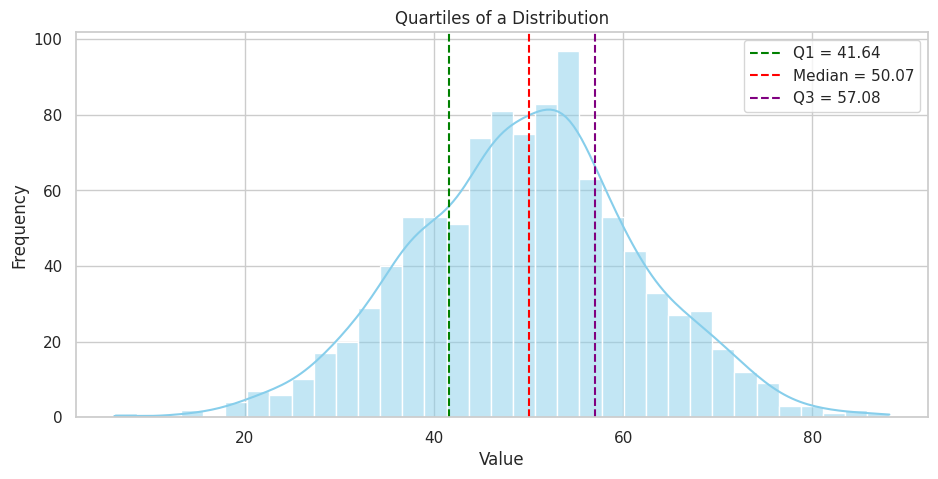

Write Python code to recreate this figure. (Note: this script raises an exception after producing the figure.)

# Install libraries if required
# %pip install numpy pandas matplotlib seaborn scipy

import numpy as np
import pandas as pd
import matplotlib.pyplot as plt
import seaborn as sns

from scipy import stats

sns.set_theme(style="whitegrid")

np.random.seed(42)

print("Session 2 notebook is ready!")



scores = np.array([78, 82, 84, 88, 91, 93, 94, 96, 98, 99])

print("Dataset:", scores)

percentile_75_default = np.percentile(scores, 75)

percentile_75_lecture = np.percentile(
    scores,
    75,
    method="weibull"
)

print("75th percentile (NumPy default):", percentile_75_default)
print("75th percentile (Lecture method):", percentile_75_lecture)

print("Median:", np.median(scores))



rng = np.random.default_rng(42)

data = rng.normal(loc=50, scale=12, size=1000)

q1, q2, q3 = np.percentile(data, [25, 50, 75])

plt.figure(figsize=(11, 5))

sns.histplot(data, bins=35, kde=True, color="skyblue")

plt.axvline(q1, color="green", linestyle="--",
            label=f"Q1 = {q1:.2f}")

plt.axvline(q2, color="red", linestyle="--",
            label=f"Median = {q2:.2f}")

plt.axvline(q3, color="purple", linestyle="--",
            label=f"Q3 = {q3:.2f}")

plt.title("Quartiles of a Distribution")
plt.xlabel("Value")
plt.ylabel("Frequency")

plt.legend()
plt.show()



scores = np.array([78, 82, 84, 88, 91, 93, 94, 96, 98, 99])

def percentile_rank(data, value):
    data = np.asarray(data)

    below = np.sum(data < value)
    equal = np.sum(data == value)

    return ((below + 0.5 * equal) / len(data)) * 100

print("Percentile rank of 88:", percentile_rank(scores, 88))
print("Percentile rank of 99:", percentile_rank(scores, 99))
print("Percentile rank of 91:", percentile_rank(scores, 91))



data = np.array([6, 213, 241, 260, 281,
                 290, 314, 321, 350, 1500])

summary = {
    "Minimum": np.min(data),
    "Q1": np.percentile(data, 25),
    "Median": np.median(data),
    "Q3": np.percentile(data, 75),
    "Maximum": np.max(data)
}

summary_df = pd.DataFrame(
    summary.items(),
    columns=["Statistic", "Value"]
)

display(summary_df)



data = np.array([6, 213, 241, 260, 281,
                 290, 314, 321, 350, 1500])

q1 = np.percentile(data, 25)
q3 = np.percentile(data, 75)

iqr = q3 - q1

lower_fence = q1 - 1.5 * iqr
upper_fence = q3 + 1.5 * iqr

outliers = data[
    (data < lower_fence) |
    (data > upper_fence)
]

print("Q1:", q1)
print("Q3:", q3)
print("IQR:", iqr)

print("Lower fence:", lower_fence)
print("Upper fence:", upper_fence)

print("Potential outliers:", outliers)



lecture_q1 = np.percentile(data, 25, method="weibull")
lecture_q2 = np.percentile(data, 50, method="weibull")
lecture_q3 = np.percentile(data, 75, method="weibull")

lecture_iqr = lecture_q3 - lecture_q1

lecture_lower = lecture_q1 - 1.5 * lecture_iqr
lecture_upper = lecture_q3 + 1.5 * lecture_iqr

print("Lecture Q1:", lecture_q1)
print("Lecture Median:", lecture_q2)
print("Lecture Q3:", lecture_q3)

print("Lecture IQR:", lecture_iqr)
print("Lecture lower fence:", lecture_lower)
print("Lecture upper fence:", lecture_upper)



data = np.array([6, 213, 241, 260, 281,
                 290, 314, 321, 350, 1500])

plt.figure(figsize=(10, 4))

sns.boxplot(x=data, color="lightblue")

plt.title("Boxplot with Potential Outliers")
plt.xlabel("Values")

plt.show()



rng = np.random.default_rng(42)

group_a = rng.normal(65, 10, 100)
group_b = rng.normal(75, 12, 100)
group_c = rng.normal(85, 8, 100)

df_groups = pd.DataFrame({
    "Group": ["A"]*100 + ["B"]*100 + ["C"]*100,
    "Score": np.concatenate([group_a, group_b, group_c])
})

plt.figure(figsize=(9, 5))

sns.boxplot(
    data=df_groups,
    x="Group",
    y="Score",
    hue="Group",
    palette="Set2",
    legend=False
)

plt.title("Side-by-Side Boxplots")
plt.show()



rng = np.random.default_rng(42)

experience = np.arange(1, 51)

salary = 30000 + experience * 2500 + rng.normal(0, 10000, 50)

plt.figure(figsize=(9, 5))

sns.scatterplot(
    x=experience,
    y=salary,
    color="teal",
    s=70
)

plt.title("Experience vs Salary")
plt.xlabel("Experience")
plt.ylabel("Salary")

plt.show()



experience = np.array([2, 5, 8, 12, 13])
salary = np.array([1, 2, 5, 12, 10])

x_mean = np.mean(experience)
y_mean = np.mean(salary)

calculation = pd.DataFrame({
    "Experience": experience,
    "Salary": salary,
    "X - Mean(X)": experience - x_mean,
    "Y - Mean(Y)": salary - y_mean,
    "Product": (
        (experience - x_mean) *
        (salary - y_mean)
    )
})

display(calculation)

manual_covariance = calculation["Product"].sum() / (len(experience) - 1)

numpy_covariance = np.cov(experience, salary)[0, 1]

print("Manual covariance:", manual_covariance)
print("NumPy covariance:", numpy_covariance)



backlogs = np.array([2, 5, 8, 12, 13])
package = np.array([10, 12, 5, 2, 1])

covariance = np.cov(backlogs, package)[0, 1]

print("Covariance:", covariance)

plt.figure(figsize=(8, 5))

plt.scatter(backlogs, package, color="red", s=90)

plt.title(f"Negative Covariance = {covariance:.2f}")

plt.xlabel("Backlogs")
plt.ylabel("Package")

plt.show()



x = np.array([2, 5, 8, 12, 13])
y = np.array([10, 10, 10, 10, 10])

print("Covariance:", np.cov(x, y)[0, 1])

plt.figure(figsize=(8, 4))

plt.scatter(x, y, s=90)

plt.title("Zero Covariance: Constant Y")
plt.xlabel("X")
plt.ylabel("Y")

plt.show()



df = pd.DataFrame()

x = pd.Series([12, 25, 68, 42, 113])
y = pd.Series([11, 29, 58, 121, 100])

df["x"] = x
df["y"] = y

display(df)



fig, (ax1, ax2) = plt.subplots(1, 2, figsize=(12, 4))

ax1.scatter(df["x"], df["y"])
ax2.scatter(df["x"] * 2, df["y"] * 2)

cov_original = np.cov(df["x"], df["y"])[0, 1]

cov_scaled = np.cov(
    df["x"] * 2,
    df["y"] * 2
)[0, 1]

ax1.set_title(f"Covariance = {cov_original:.2f}")
ax2.set_title(f"Covariance = {cov_scaled:.2f}")

ax1.set_xlabel("X")
ax1.set_ylabel("Y")

ax2.set_xlabel("2X")
ax2.set_ylabel("2Y")

plt.tight_layout()
plt.show()

print("Original covariance:", cov_original)
print("Scaled covariance:", cov_scaled)
print("Scaling ratio:", cov_scaled / cov_original)



fig, axes = plt.subplots(1, 3, figsize=(16, 4))

axes[0].scatter(df["x"], df["x"])
axes[1].scatter(df["x"], df["y"])
axes[2].scatter(df["x"] * 2, df["y"] * 2)

cov_xx = np.cov(df["x"], df["x"])[0, 1]
cov_xy = np.cov(df["x"], df["y"])[0, 1]
cov_scaled = np.cov(df["x"] * 2, df["y"] * 2)[0, 1]

axes[0].set_title(f"Cov(X, X) = {cov_xx:.2f}")
axes[1].set_title(f"Cov(X, Y) = {cov_xy:.2f}")
axes[2].set_title(f"Cov(2X, 2Y) = {cov_scaled:.2f}")

plt.tight_layout()
plt.show()

print("Cov(X,X):", cov_xx)
print("Var(X):", np.var(df["x"], ddof=1))



correlation = df["x"].corr(df["y"])

print("Correlation between X and Y:", correlation)

print("\nCorrelation matrix:")
display(df.corr())



fig, (ax1, ax2) = plt.subplots(1, 2, figsize=(12, 4))

ax1.scatter(df["x"], df["x"])
ax2.scatter(df["x"], df["y"])

corr_xx = df["x"].corr(df["x"])
corr_xy = df["x"].corr(df["y"])

ax1.set_title(f"Correlation = {corr_xx:.3f}")
ax2.set_title(f"Correlation = {corr_xy:.3f}")

plt.tight_layout()
plt.show()



fig, (ax1, ax2) = plt.subplots(1, 2, figsize=(12, 4))

ax1.scatter(df["x"], df["y"])

ax2.scatter(df["x"] * 2, df["y"] * 2)

corr_original = df["x"].corr(df["y"])

corr_scaled = (df["x"] * 2).corr(df["y"] * 2)

ax1.set_title(f"Correlation = {corr_original:.4f}")
ax2.set_title(f"Correlation = {corr_scaled:.4f}")

plt.tight_layout()
plt.show()

print("Original correlation:", corr_original)
print("Scaled correlation:", corr_scaled)



rng = np.random.default_rng(42)

x = np.linspace(0, 10, 100)

datasets = {
    "Strong Positive": x + rng.normal(0, 0.5, 100),
    "Weak Positive": x + rng.normal(0, 10, 100),
    "Strong Negative": -x + rng.normal(0, 0.5, 100),
    "Weak Negative": -x + rng.normal(0, 10, 100),
    "No Linear Correlation": rng.normal(0, 5, 100),
    "Nonlinear Relationship": (x - 5)**2
}

fig, axes = plt.subplots(2, 3, figsize=(16, 9))

for ax, (title, y) in zip(axes.flat, datasets.items()):

    correlation = np.corrcoef(x, y)[0, 1]

    ax.scatter(x, y, alpha=0.7)

    ax.set_title(
        f"{title}\nr = {correlation:.3f}"
    )

    ax.set_xlabel("X")
    ax.set_ylabel("Y")

plt.tight_layout()
plt.show()



rng = np.random.default_rng(42)

experience = rng.integers(1, 20, 200)

age = experience + rng.integers(20, 35, 200)

salary = (
    30000
    + experience * 3500
    + rng.normal(0, 12000, 200)
)

expenses = (
    salary * 0.4
    + rng.normal(0, 5000, 200)
)

df_ml = pd.DataFrame({
    "Experience": experience,
    "Age": age,
    "Salary": salary,
    "Expenses": expenses
})

correlation_matrix = df_ml.corr()

display(correlation_matrix)

plt.figure(figsize=(9, 6))

sns.heatmap(
    correlation_matrix,
    annot=True,
    cmap="coolwarm",
    fmt=".2f",
    vmin=-1,
    vmax=1
)

plt.title("Correlation Heatmap")

plt.show()



rng = np.random.default_rng(42)

severity = rng.uniform(1, 10, 200)

firefighters = (
    severity * 5
    + rng.normal(0, 3, 200)
)

damage = (
    severity * 10000
    + rng.normal(0, 8000, 200)
)

plt.figure(figsize=(9, 5))

sns.scatterplot(
    x=firefighters,
    y=damage,
    hue=severity,
    palette="viridis"
)

plt.title("Firefighters vs Fire Damage")
plt.xlabel("Number of Firefighters")
plt.ylabel("Fire Damage")

plt.show()

print(
    "Observed correlation:",
    np.corrcoef(firefighters, damage)[0, 1]
)



from mpl_toolkits.mplot3d import Axes3D

rng = np.random.default_rng(42)

experience = rng.uniform(1, 20, 100)

age = experience + rng.uniform(20, 35, 100)

salary = (
    experience * 4000
    + age * 500
    + rng.normal(0, 8000, 100)
)

fig = plt.figure(figsize=(10, 7))

ax = fig.add_subplot(111, projection="3d")

scatter = ax.scatter(
    experience,
    age,
    salary,
    c=salary,
    cmap="viridis",
    s=50
)

ax.set_xlabel("Experience")
ax.set_ylabel("Age")
ax.set_zlabel("Salary")

ax.set_title("3D Scatterplot")

fig.colorbar(scatter, ax=ax, shrink=0.6, label="Salary")

plt.show()



rng = np.random.default_rng(42)

df_hue = pd.DataFrame({
    "Experience": rng.uniform(1, 20, 150),
    "Department": rng.choice(
        ["IT", "HR", "Finance"],
        150
    )
})

department_bonus = {
    "IT": 20000,
    "HR": 5000,
    "Finance": 15000
}

df_hue["Salary"] = (
    30000
    + df_hue["Experience"] * 3000
    + df_hue["Department"].map(department_bonus)
    + rng.normal(0, 10000, 150)
)

plt.figure(figsize=(10, 6))

sns.scatterplot(
    data=df_hue,
    x="Experience",
    y="Salary",
    hue="Department",
    s=80
)

plt.title("Experience vs Salary by Department")

plt.show()



g = sns.FacetGrid(
    df_hue,
    col="Department",
    height=4,
    aspect=1
)

g.map_dataframe(
    sns.scatterplot,
    x="Experience",
    y="Salary"
)

g.set_axis_labels("Experience", "Salary")

g.fig.suptitle(
    "Experience vs Salary Across Departments",
    y=1.05
)

plt.show()



sns.jointplot(
    data=df_hue,
    x="Experience",
    y="Salary",
    kind="scatter",
    height=7,
    color="teal"
)

plt.show()



rng = np.random.default_rng(42)

df_pair = pd.DataFrame({
    "Age": rng.normal(30, 7, 150),
    "Experience": rng.normal(7, 3, 150),
    "Study_Hours": rng.normal(5, 2, 150)
})

df_pair["Performance"] = (
    40
    + df_pair["Study_Hours"] * 7
    + df_pair["Experience"] * 2
    + rng.normal(0, 8, 150)
)

sns.pairplot(
    df_pair,
    diag_kind="hist",
    plot_kws={"alpha": 0.6}
)

plt.show()



rng = np.random.default_rng(42)

df_bubble = pd.DataFrame({
    "Experience": rng.uniform(1, 20, 80),
    "Projects": rng.integers(1, 15, 80),
    "Department": rng.choice(
        ["IT", "HR", "Finance"],
        80
    )
})

df_bubble["Salary"] = (
    30000
    + df_bubble["Experience"] * 3500
    + df_bubble["Projects"] * 1000
    + rng.normal(0, 10000, 80)
)

plt.figure(figsize=(11, 7))

sns.scatterplot(
    data=df_bubble,
    x="Experience",
    y="Salary",
    size="Projects",
    hue="Department",
    sizes=(30, 500),
    alpha=0.6
)

plt.title("Bubble Plot: Experience, Salary, Projects")

plt.show()



rng = np.random.default_rng(42)

x = rng.normal(0, 1, 200)

y = 2 * x + rng.normal(0, 0.5, 200)

data = np.column_stack([x, y])

cov_matrix = np.cov(data, rowvar=False)

eigenvalues, eigenvectors = np.linalg.eigh(cov_matrix)

order = np.argsort(eigenvalues)[::-1]

eigenvalues = eigenvalues[order]
eigenvectors = eigenvectors[:, order]

print("Covariance Matrix:")
print(cov_matrix)

print("\nEigenvalues:")
print(eigenvalues)

print("\nEigenvectors:")
print(eigenvectors)

plt.figure(figsize=(8, 6))

plt.scatter(x, y, alpha=0.4)

mean_vector = np.mean(data, axis=0)

for i in range(2):
    direction = eigenvectors[:, i]

    plt.arrow(
        mean_vector[0],
        mean_vector[1],
        direction[0] * np.sqrt(eigenvalues[i]) * 2,
        direction[1] * np.sqrt(eigenvalues[i]) * 2,
        width=0.03,
        color=["red", "green"][i],
        length_includes_head=True
    )

plt.title("Principal Component Directions")
plt.xlabel("X")
plt.ylabel("Y")
plt.axis("equal")

plt.show()



# Exercise 1

data = np.arange(10, 101, 10)

percentiles = [25, 50, 75, 90]

print("Default NumPy percentiles:")

for p in percentiles:
    print(f"P{p}:", np.percentile(data, p))

print("\nLecture-method percentiles:")

for p in percentiles:
    print(
        f"P{p}:",
        np.percentile(data, p, method="weibull")
    )



# Exercise 2 and 3

data = np.array([12, 15, 18, 20, 22, 25, 28, 100])

minimum = np.min(data)
q1 = np.percentile(data, 25)
median = np.median(data)
q3 = np.percentile(data, 75)
maximum = np.max(data)

iqr = q3 - q1

lower = q1 - 1.5 * iqr
upper = q3 + 1.5 * iqr

outliers = data[
    (data < lower) |
    (data > upper)
]

print("Minimum:", minimum)
print("Q1:", q1)
print("Median:", median)
print("Q3:", q3)
print("Maximum:", maximum)

print("\nIQR:", iqr)
print("Lower fence:", lower)
print("Upper fence:", upper)
print("Potential outliers:", outliers)



# Exercise 4 and 5

x = np.array([1, 2, 3, 4, 5])
y = np.array([2, 4, 6, 8, 10])

print("Cov(X,Y):", np.cov(x, y)[0, 1])
print("Cov(X,X):", np.cov(x, x)[0, 1])

print(
    "Cov(2X,2Y):",
    np.cov(2*x, 2*y)[0, 1]
)

print("\nCorr(X,Y):", np.corrcoef(x, y)[0, 1])

print(
    "Corr(10X,Y):",
    np.corrcoef(10*x, y)[0, 1]
)
